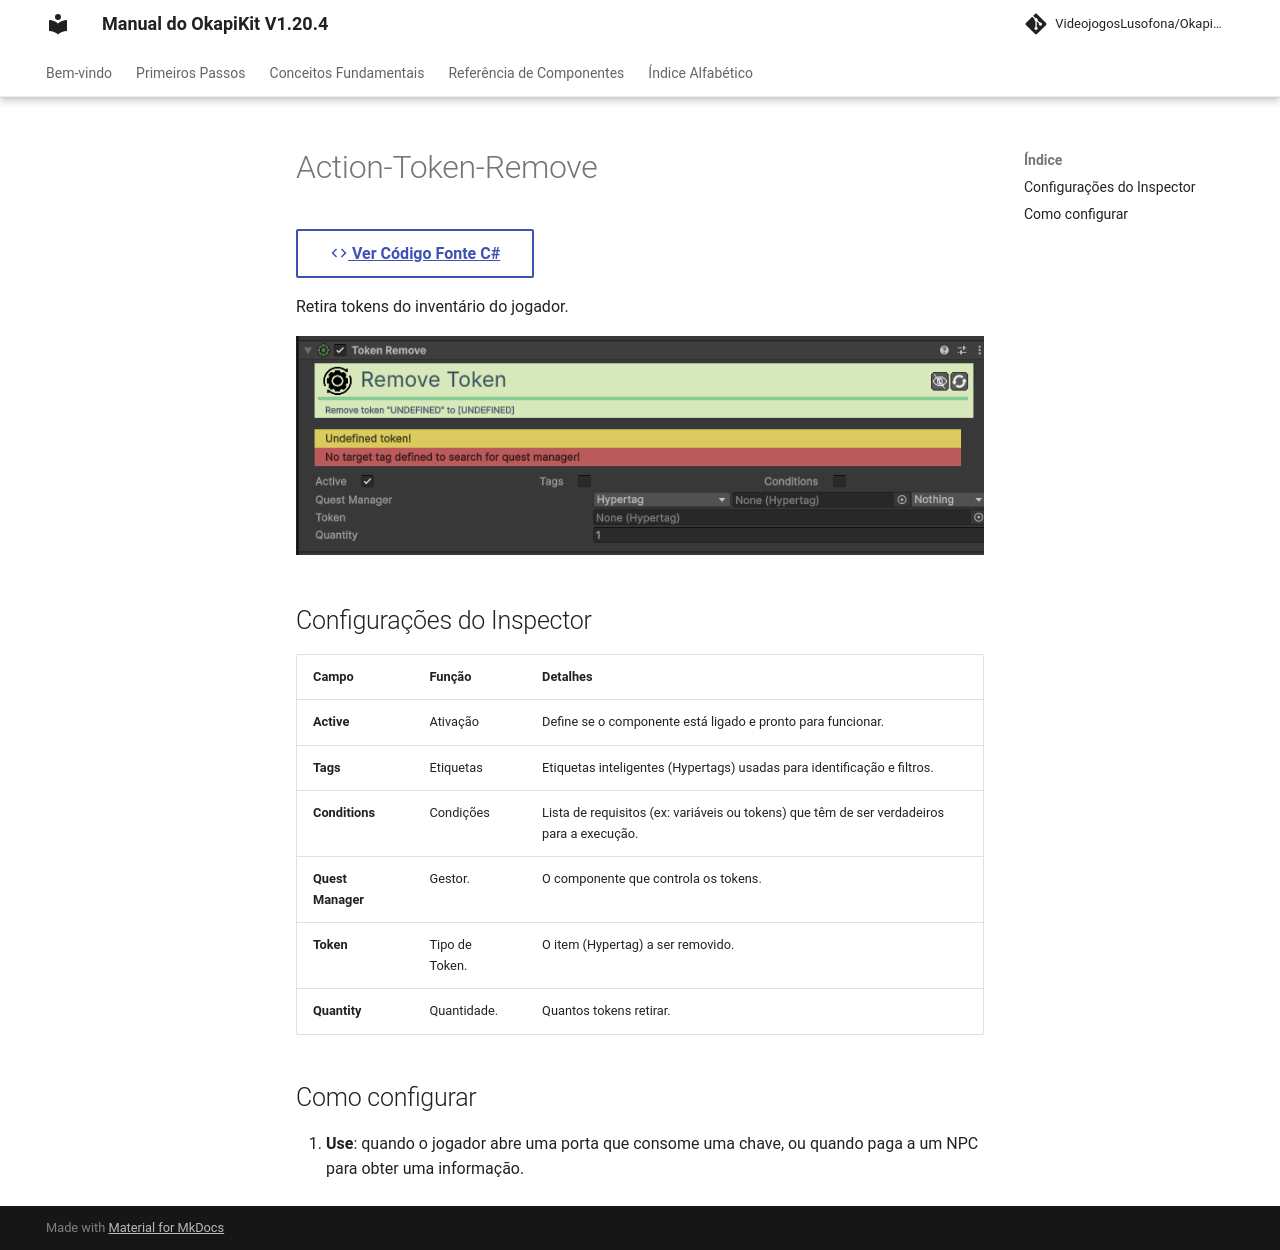

repository: pedrobaratafernandes/okapikit-manual · page: component/action/Action-Token-Remove/index.html · generator: mkdocs

# Action-Token-Remove

[:material-code-tags: Ver Código Fonte C#](https://github.com/VideojogosLusofona/OkapiKit/blob/main/Assets/OkapiKit/Scripts/Actions/ActionTokenRemove.cs){ .md-button }



Retira tokens do inventário do jogador.

![Action Token Remove](../../assets/images/action/Action-Token-Remove.png)

## Configurações do Inspector

| Campo | Função | Detalhes |
| :--- | :--- | :--- |
| **Active** | Ativação | Define se o componente está ligado e pronto para funcionar. |
| **Tags** | Etiquetas | Etiquetas inteligentes (Hypertags) usadas para identificação e filtros. |
| **Conditions** | Condições | Lista de requisitos (ex: variáveis ou tokens) que têm de ser verdadeiros para a execução. |
| **Quest Manager** | Gestor. | O componente que controla os tokens. |
| **Token** | Tipo de Token. | O item (Hypertag) a ser removido. |
| **Quantity** | Quantidade. | Quantos tokens retirar. |

## Como configurar

1. **Use**: quando o jogador abre uma porta que consome uma chave, ou quando paga a um NPC para obter uma informação.
